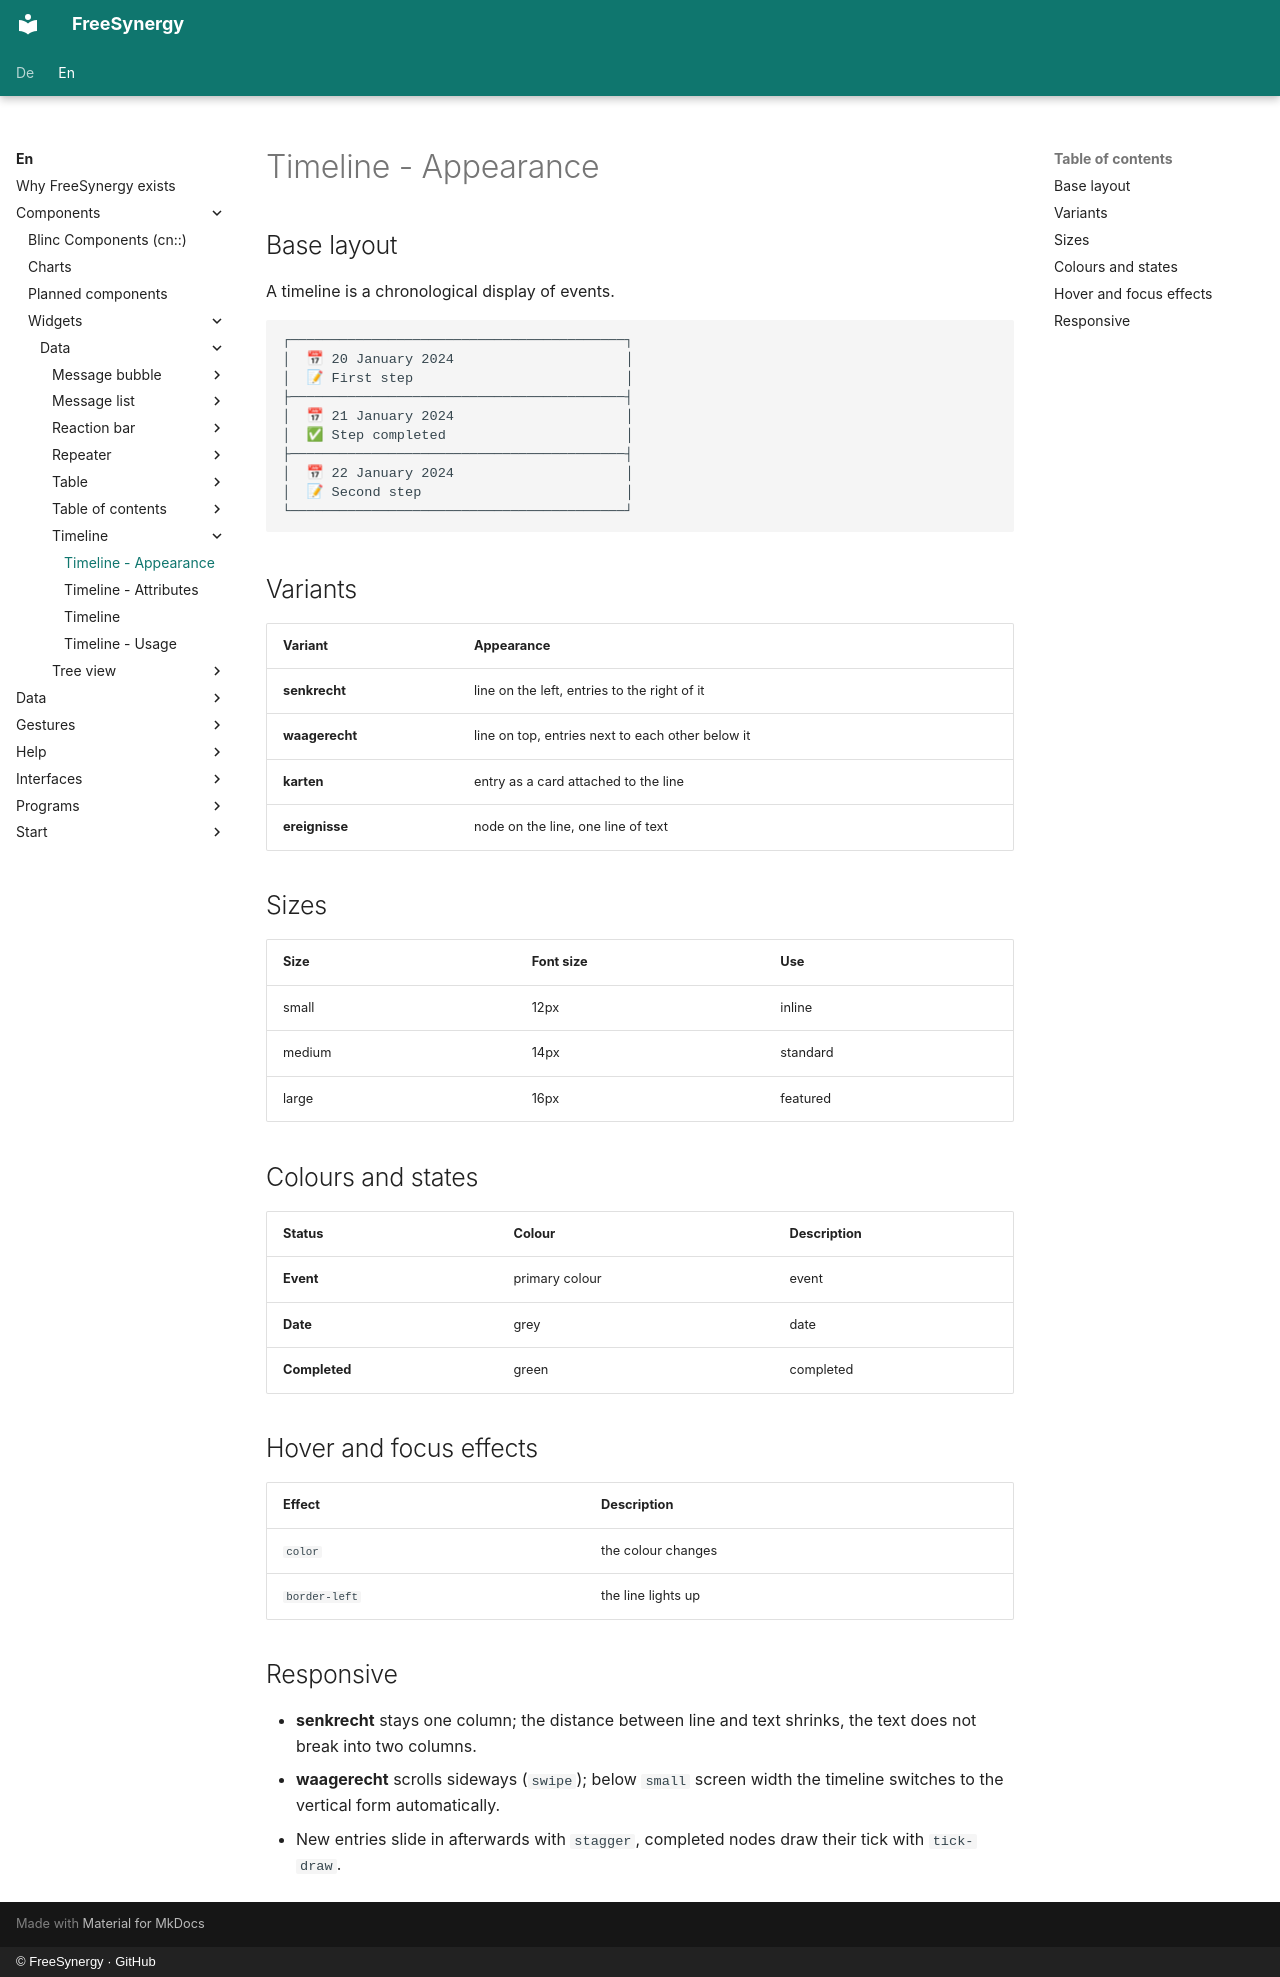

repository: FreeSynergy/fs-documentation · page: en/components/widgets/data/timeline/appearance/index.html · generator: mkdocs · copyright: © FreeSynergy · GitHub

# Timeline - Appearance

## Base layout
A timeline is a chronological display of events.

```
┌─────────────────────────────────────────┐
│  📅 20 January 2024                     │
│  📝 First step                          │
├─────────────────────────────────────────┤
│  📅 21 January 2024                     │
│  ✅ Step completed                      │
├─────────────────────────────────────────┤
│  📅 22 January 2024                     │
│  📝 Second step                         │
└─────────────────────────────────────────┘
```

## Variants

| Variant | Appearance |
|---------|------------|
| **senkrecht** | line on the left, entries to the right of it |
| **waagerecht** | line on top, entries next to each other below it |
| **karten** | entry as a card attached to the line |
| **ereignisse** | node on the line, one line of text |

## Sizes

| Size | Font size | Use |
|------|-----------|-----|
| small | 12px | inline |
| medium | 14px | standard |
| large | 16px | featured |

## Colours and states

| Status | Colour | Description |
|--------|--------|-------------|
| **Event** | primary colour | event |
| **Date** | grey | date |
| **Completed** | green | completed |

## Hover and focus effects

| Effect | Description |
|--------|-------------|
| `color` | the colour changes |
| `border-left` | the line lights up |

## Responsive

- **senkrecht** stays one column; the distance between line and text shrinks, the text
  does not break into two columns.
- **waagerecht** scrolls sideways (`swipe`); below `small` screen width the timeline
  switches to the vertical form automatically.
- New entries slide in afterwards with `stagger`, completed nodes draw their tick
  with `tick-draw`.
